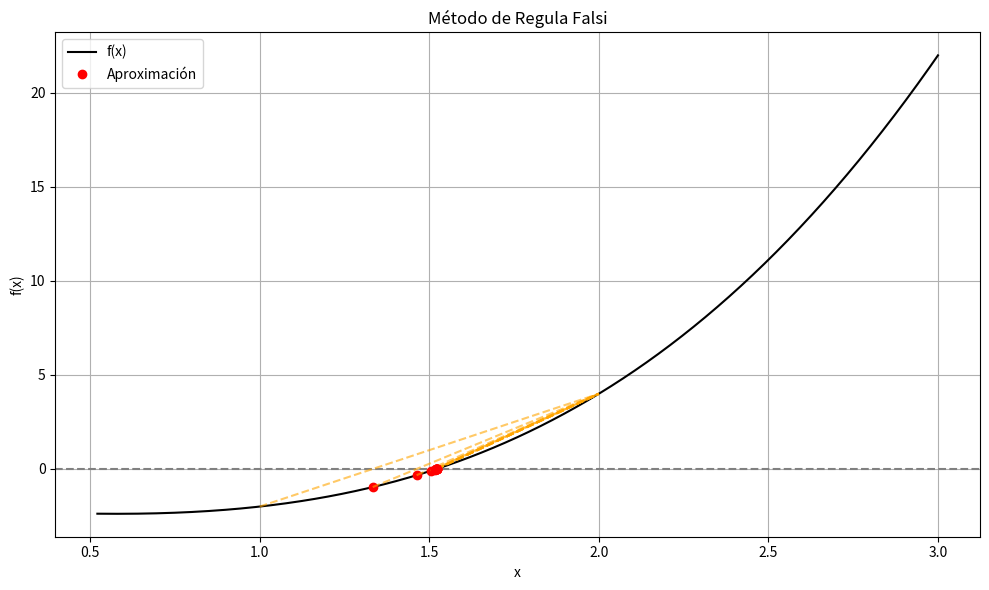

Generate this figure with matplotlib:
import numpy as np
import matplotlib.pyplot as plt

def regula_falsi(f, a, b, tol=1e-6, max_iter=100, graficar=True):
    """
    Método de Regula Falsi con visualización gráfica en cada iteración.
    """
    if f(a) * f(b) >= 0:
        print("Error: f(a) y f(b) deben tener signos opuestos.")
        return None

    puntos = []  # Para almacenar los puntos (a, f(a)), (b, f(b)), (c, f(c))

    for i in range(max_iter):
        fa, fb = f(a), f(b)
        c = b - fb * (b - a) / (fb - fa)
        fc = f(c)
        puntos.append((a, b, c, fa, fb, fc))

        if abs(fc) < tol:
            break

        if fa * fc < 0:
            b = c
        else:
            a = c

    if graficar:
        x_vals = np.linspace(a - 1, b + 1, 500)
        y_vals = f(x_vals)

        plt.figure(figsize=(10, 6))
        plt.plot(x_vals, y_vals, label='f(x)', color='black')
        plt.axhline(0, color='gray', linestyle='--')

        for j, (a, b, c, fa, fb, fc) in enumerate(puntos):
            # Recta entre (a, f(a)) y (b, f(b))
            plt.plot([a, b], [fa, fb], color='orange', linestyle='--', alpha=0.6)
            # Punto de intersección c
            plt.plot(c, fc, 'o', color='red', label='Aproximación' if j == 0 else "")
        
        plt.xlabel("x")
        plt.ylabel("f(x)")
        plt.title("Método de Regula Falsi")
        plt.grid(True)
        plt.legend()
        plt.tight_layout()
        plt.show()

    return c #type: ignore

# Función de prueba
def mi_funcion(x):
    return x**3 - x - 2

# Parámetros
a, b = 1, 2
raiz = regula_falsi(mi_funcion, a, b, tol=1e-6, max_iter=30)

if raiz is not None:
    print("Raíz aproximada:", raiz)
